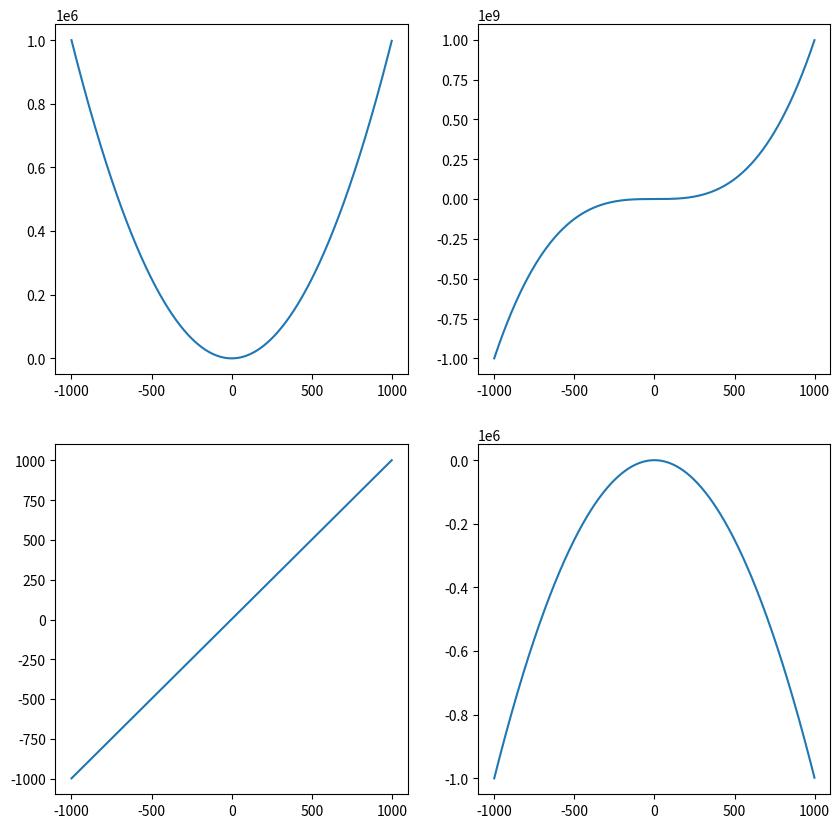

The script that saved this image:
import matplotlib.pyplot as plt
import numpy as np

figura = plt.figure(figsize=(10,10)) # Definindo o tamanho dos gráficos
# Criando um grafico 
x = np.arange(-1000,1000,1)

#Criando multiplos gráficos

y1 = x**2
# 2 linhas, 2 colunas, e esse grafico vai ficar no primeiro quadrante
plt.subplot(2,2,1)
plt.plot(x,y1)


y2 = x**3
# 2 linhas, 2 colunas, e esse grafico vai ficar no segundo quadrante quadrante
plt.subplot(2,2,2)
plt.plot(x,y2)


y3 = x+2
# 2 linhas, 2 colunas, e esse grafico vai ficar no terceiro quadrante quadrante
plt.subplot(2,2,3)
plt.plot(x,y3)


y4 = -x**2
# 2 linhas, 2 colunas, e esse grafico vai ficar no quarto quadrante quadrante
plt.subplot(2,2,4)
plt.plot(x,y4)

plt.show()